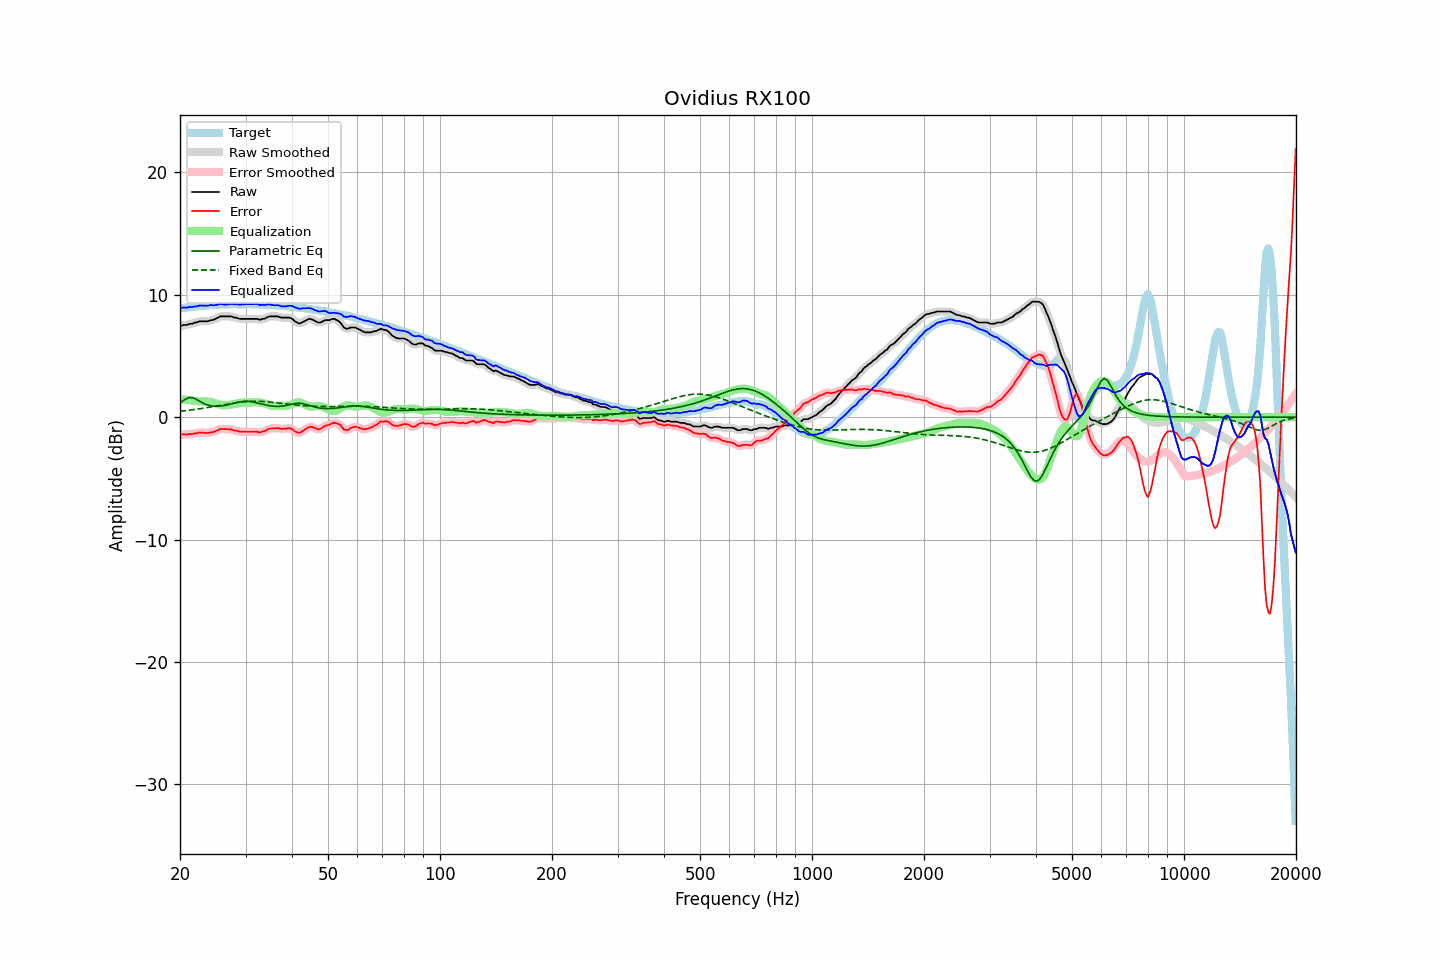

Values plotted in this chart, from the file beside it:
frequency, raw, error, smoothed, error_smoothed, equalization, parametric_eq, fixed_band_eq, equalized_raw, equalized_smoothed, target
20.00, 7.43, -1.47, 7.44, -1.45, 1.45, 1.14, 0.48, 8.88, 8.90, 8.90
20.20, 7.48, -1.43, 7.47, -1.44, 1.44, 1.24, 0.49, 8.92, 8.92, 8.91
20.40, 7.53, -1.40, 7.50, -1.43, 1.43, 1.34, 0.50, 8.96, 8.93, 8.93
20.61, 7.53, -1.42, 7.53, -1.42, 1.42, 1.43, 0.52, 8.95, 8.95, 8.95
20.81, 7.53, -1.43, 7.55, -1.41, 1.41, 1.51, 0.53, 8.94, 8.96, 8.96
21.02, 7.57, -1.41, 7.57, -1.40, 1.40, 1.56, 0.55, 8.97, 8.97, 8.98
21.23, 7.63, -1.36, 7.60, -1.39, 1.38, 1.60, 0.57, 9.01, 8.98, 8.99
21.44, 7.63, -1.38, 7.64, -1.37, 1.37, 1.59, 0.58, 9.00, 9.01, 9.01
21.66, 7.65, -1.38, 7.67, -1.36, 1.35, 1.58, 0.60, 9.00, 9.02, 9.02
21.87, 7.72, -1.32, 7.69, -1.34, 1.33, 1.52, 0.62, 9.05, 9.02, 9.04
22.09, 7.73, -1.32, 7.74, -1.31, 1.31, 1.46, 0.64, 9.04, 9.05, 9.05
22.31, 7.77, -1.30, 7.78, -1.29, 1.30, 1.39, 0.66, 9.07, 9.08, 9.07
22.54, 7.83, -1.25, 7.81, -1.27, 1.29, 1.31, 0.68, 9.12, 9.10, 9.08
22.76, 7.83, -1.26, 7.83, -1.26, 1.28, 1.24, 0.70, 9.11, 9.11, 9.09
22.99, 7.83, -1.27, 7.83, -1.27, 1.28, 1.16, 0.72, 9.11, 9.12, 9.10
23.22, 7.83, -1.28, 7.83, -1.29, 1.28, 1.10, 0.74, 9.11, 9.11, 9.11
23.45, 7.83, -1.29, 7.82, -1.30, 1.28, 1.05, 0.76, 9.11, 9.10, 9.12
23.69, 7.83, -1.30, 7.84, -1.29, 1.28, 1.00, 0.78, 9.11, 9.12, 9.13
23.92, 7.86, -1.28, 7.87, -1.27, 1.27, 0.96, 0.80, 9.13, 9.13, 9.14
24.16, 7.92, -1.23, 7.90, -1.25, 1.25, 0.94, 0.83, 9.17, 9.14, 9.15
24.40, 7.93, -1.23, 7.94, -1.23, 1.22, 0.91, 0.85, 9.14, 9.15, 9.16
24.65, 7.97, -1.20, 7.98, -1.19, 1.18, 0.90, 0.87, 9.14, 9.15, 9.17
24.89, 8.03, -1.15, 8.02, -1.16, 1.13, 0.89, 0.89, 9.16, 9.16, 9.18
25.14, 8.09, -1.10, 8.10, -1.09, 1.09, 0.89, 0.92, 9.18, 9.19, 9.19
25.39, 8.16, -1.03, 8.16, -1.03, 1.05, 0.89, 0.94, 9.21, 9.21, 9.19
25.65, 8.23, -0.97, 8.21, -0.99, 1.02, 0.91, 0.96, 9.25, 9.23, 9.19
25.91, 8.23, -0.97, 8.23, -0.97, 0.99, 0.92, 0.99, 9.22, 9.22, 9.20
26.16, 8.23, -0.97, 8.24, -0.97, 0.97, 0.94, 1.01, 9.20, 9.21, 9.20
26.43, 8.23, -0.98, 8.23, -0.98, 0.97, 0.96, 1.04, 9.19, 9.19, 9.21
26.69, 8.23, -0.98, 8.23, -0.98, 0.97, 0.99, 1.06, 9.20, 9.20, 9.21
26.96, 8.23, -0.99, 8.23, -0.99, 0.98, 1.01, 1.08, 9.21, 9.22, 9.22
27.23, 8.23, -1.00, 8.23, -1.00, 1.00, 1.04, 1.10, 9.23, 9.24, 9.23
27.50, 8.23, -1.00, 8.21, -1.02, 1.03, 1.08, 1.12, 9.26, 9.24, 9.23
27.77, 8.17, -1.06, 8.18, -1.05, 1.06, 1.11, 1.14, 9.23, 9.24, 9.23
28.05, 8.13, -1.10, 8.15, -1.08, 1.08, 1.15, 1.16, 9.21, 9.23, 9.23
28.33, 8.13, -1.09, 8.11, -1.12, 1.11, 1.18, 1.18, 9.24, 9.21, 9.22
28.62, 8.07, -1.14, 8.07, -1.14, 1.13, 1.21, 1.20, 9.21, 9.21, 9.22
28.90, 8.03, -1.18, 8.05, -1.17, 1.16, 1.24, 1.22, 9.19, 9.20, 9.21
29.19, 8.03, -1.18, 8.03, -1.19, 1.18, 1.26, 1.23, 9.20, 9.20, 9.21
29.48, 8.03, -1.19, 8.02, -1.19, 1.19, 1.28, 1.25, 9.22, 9.21, 9.21
29.78, 8.03, -1.19, 8.03, -1.19, 1.20, 1.29, 1.26, 9.23, 9.23, 9.22
30.08, 8.03, -1.20, 8.03, -1.20, 1.20, 1.29, 1.27, 9.23, 9.23, 9.23
30.38, 8.03, -1.20, 8.03, -1.20, 1.20, 1.29, 1.28, 9.23, 9.23, 9.23
30.68, 8.03, -1.20, 8.03, -1.20, 1.20, 1.28, 1.29, 9.23, 9.23, 9.23
30.99, 8.03, -1.20, 8.03, -1.20, 1.20, 1.27, 1.29, 9.23, 9.23, 9.23
31.30, 8.03, -1.20, 8.03, -1.20, 1.20, 1.25, 1.30, 9.23, 9.23, 9.23
31.61, 8.03, -1.19, 8.03, -1.19, 1.21, 1.22, 1.30, 9.24, 9.24, 9.22
31.93, 8.03, -1.19, 8.03, -1.19, 1.22, 1.19, 1.30, 9.24, 9.24, 9.22
32.24, 8.03, -1.19, 8.00, -1.21, 1.22, 1.16, 1.30, 9.25, 9.22, 9.22
32.57, 7.98, -1.24, 7.99, -1.22, 1.21, 1.13, 1.29, 9.19, 9.20, 9.21
32.89, 7.95, -1.26, 7.98, -1.22, 1.19, 1.10, 1.29, 9.15, 9.18, 9.21
33.22, 8.03, -1.17, 7.99, -1.21, 1.17, 1.06, 1.28, 9.20, 9.16, 9.20
33.55, 8.03, -1.17, 8.03, -1.16, 1.14, 1.03, 1.28, 9.17, 9.17, 9.20
33.89, 8.07, -1.12, 8.08, -1.10, 1.10, 1.00, 1.27, 9.17, 9.18, 9.19
34.23, 8.13, -1.05, 8.13, -1.05, 1.06, 0.97, 1.26, 9.19, 9.19, 9.18
34.57, 8.20, -0.97, 8.19, -0.98, 1.01, 0.95, 1.24, 9.21, 9.20, 9.17
34.92, 8.23, -0.94, 8.22, -0.94, 0.97, 0.93, 1.23, 9.20, 9.19, 9.17
35.27, 8.23, -0.93, 8.23, -0.92, 0.94, 0.91, 1.22, 9.17, 9.17, 9.16
35.62, 8.23, -0.92, 8.23, -0.92, 0.92, 0.89, 1.21, 9.15, 9.15, 9.15
35.97, 8.23, -0.91, 8.23, -0.91, 0.91, 0.89, 1.19, 9.14, 9.14, 9.14
... 635 more rows
